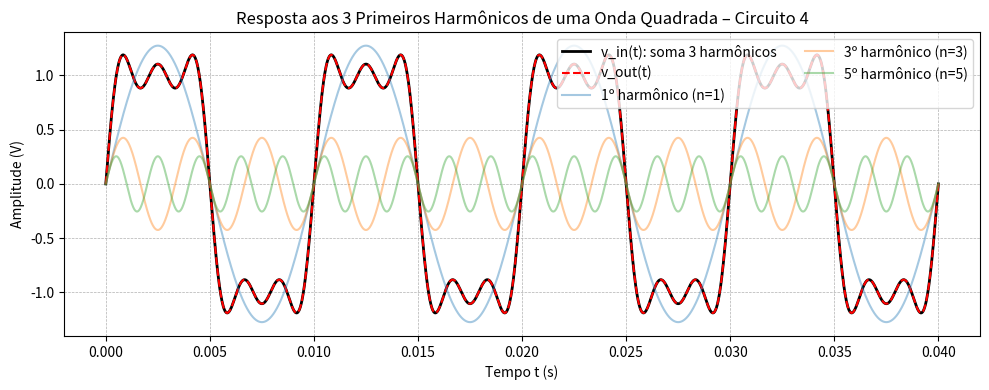

Write the Python code that produced this figure.
import numpy as np
from scipy import signal
import matplotlib.pyplot as plt

f = 100                       # Hz (fundamental)
omega = 2 * np.pi * f         # rad/s
T = 1 / f                     # período fundamental
t = np.linspace(0, 4 * T, 2000)

# Harmônicos n = 1, 3, 5
v1 = (4 / np.pi)       * np.sin( 1 * omega * t)
v3 = (4 / (3 * np.pi)) * np.sin( 3 * omega * t)
v5 = (4 / (5 * np.pi)) * np.sin( 5 * omega * t)

# Sinal composto (entrada)
v_in  = v1 + v3 + v5
v_out = v_in            # H(s) = 1 → saída igual à entrada

plt.figure(figsize=(10, 4))
plt.plot(t, v_in, label='v_in(t): soma 3 harmônicos', linewidth=2, color='black')
plt.plot(t, v_out, '--', label='v_out(t)', linewidth=1.5, color='red')
plt.plot(t, v1, alpha=0.4, label='1º harmônico (n=1)')
plt.plot(t, v3, alpha=0.4, label='3º harmônico (n=3)')
plt.plot(t, v5, alpha=0.4, label='5º harmônico (n=5)')
plt.title('Resposta aos 3 Primeiros Harmônicos de uma Onda Quadrada – Circuito 4')
plt.xlabel('Tempo t (s)')
plt.ylabel('Amplitude (V)')
plt.grid(True, linestyle='--', linewidth=0.5)
plt.legend(loc='upper right', ncol=2)
plt.tight_layout()
plt.show()